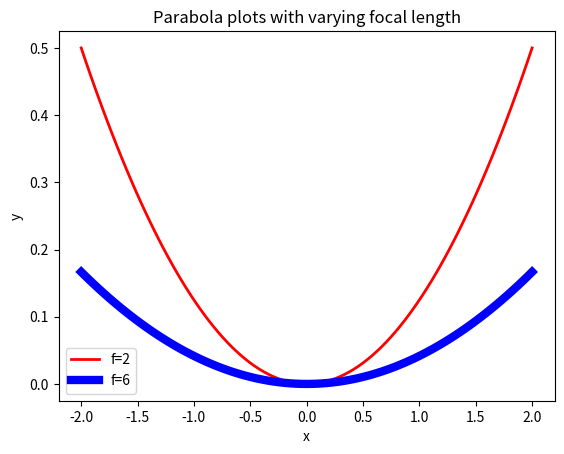
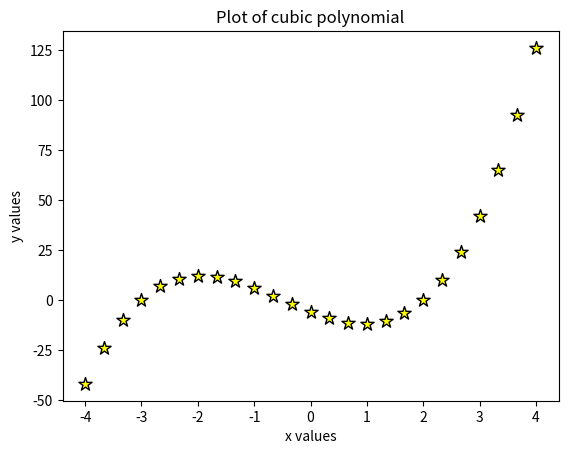
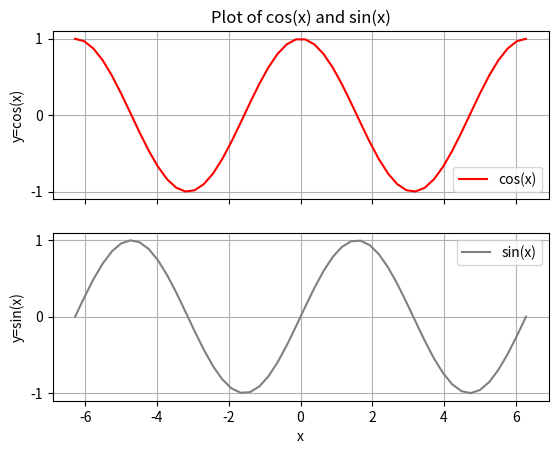

The script that saved these images, in order:
# By submitting this assignment, I agree to the following:
#   "Aggies do not lie, cheat, or steal, or tolerate those who do."
#   "I have not given or received any unauthorized aid on this assignment."
#
# [redacted]
# [redacted]
# [redacted]
# [redacted]
# Section:      521
# Assignment:   LAB: Matplotlib Example
# Date:         17 November 2023

import numpy as np
import matplotlib.pyplot as plt

# As a team, we have gone through all required sections of the
# tutorial, and each team member understands the material

# Plot 1
x1 = np.linspace(-2, 2, 100)
def func(f, x):
    return (1 / (4*f)) * (x**2)
z1 = func(2, x1)
z2 = func(6, x1)

fig, ax = plt.subplots()
ax.plot(x1, z1, color='red', linewidth=2, label='f=2')
ax.plot(x1, z2, color='blue', linewidth=6, label='f=6')
ax.set_xlabel('x')
ax.set_ylabel('y')
ax.set_title("Parabola plots with varying focal length")
ax.legend()
plt.show()


# Plot 2
x2 = np.linspace(-4, 4, 25)
y2 = 2*x2**3 + 3*x2**2 - 11*x2 -6
fig, ax = plt.subplots()
ax.scatter(x2, y2, marker = "*", color = "yellow", edgecolors = "black", s = 100)
ax.set_ylabel("y values")
ax.set_xlabel("x values")
ax.set_title("Plot of cubic polynomial")
plt.show()

# Plot 3
x3 = np.linspace(-2*np.pi, 2*np.pi)
fig, axs = plt.subplots(2)
plt.setp(axs, yticks=[-1,0,1])
axs[0].tick_params(labelbottom = False)
axs[0].plot(x3, np.cos(x3), color = 'red', label='cos(x)')
axs[1].plot(x3, np.sin(x3), color = 'gray', label='sin(x)')
axs[0].set_title("Plot of cos(x) and sin(x)")
axs[0].set_ylabel("y=cos(x)")
axs[1].set_ylabel("y=sin(x)")
axs[1].set_xlabel("x")
axs[0].grid()
axs[1].grid()
axs[0].legend(loc='lower right')
axs[1].legend(loc='upper right')
plt.show() 